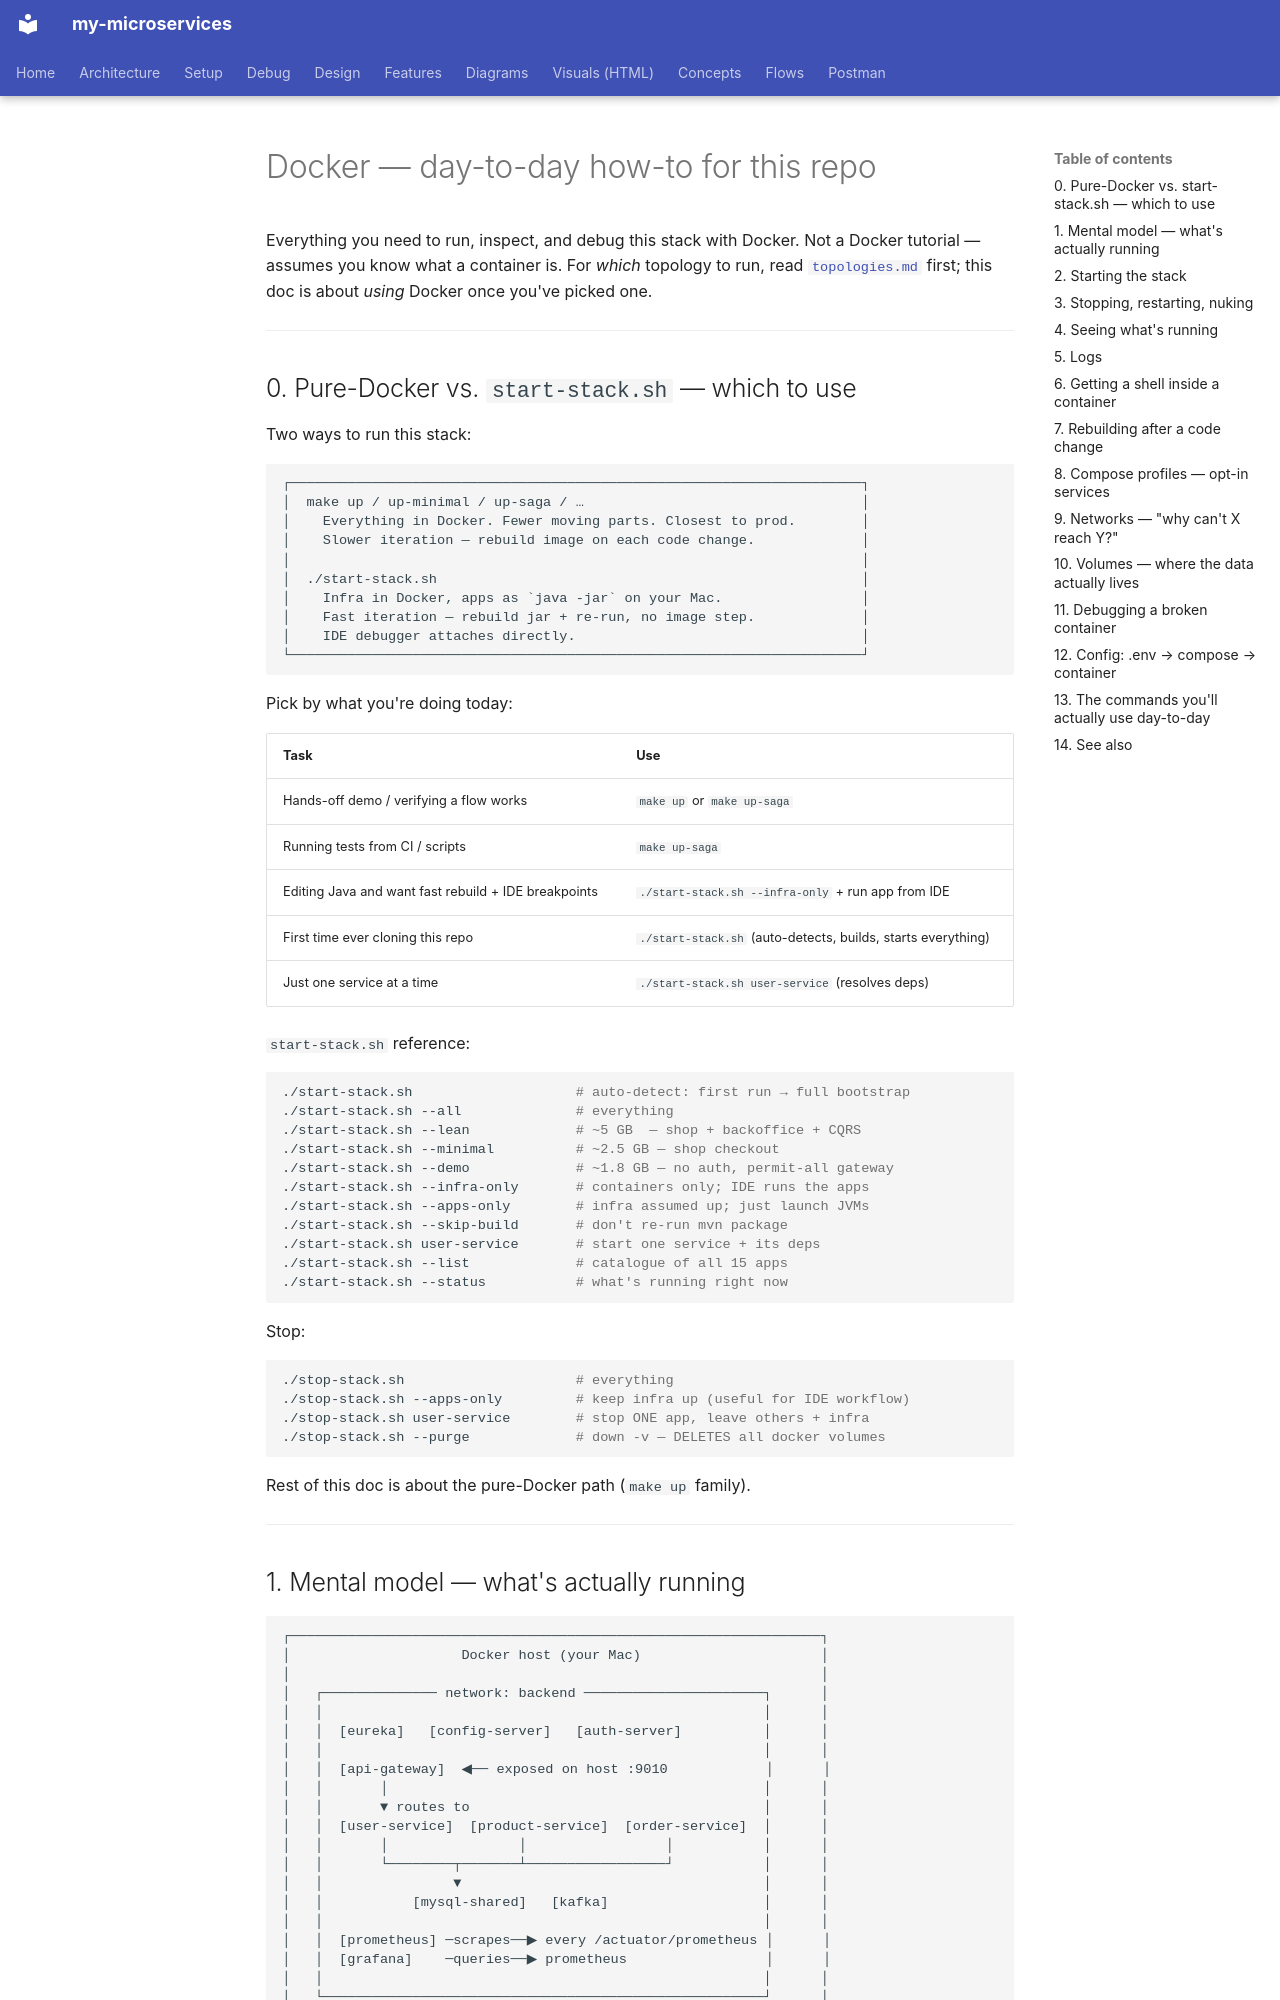

repository: bhanuonline/my-microservices · page: docker-howto/index.html · generator: mkdocs

# Docker — day-to-day how-to for this repo

Everything you need to run, inspect, and debug this stack with Docker.
Not a Docker tutorial — assumes you know what a container is. For
*which* topology to run, read [`topologies.md`](topologies.md) first;
this doc is about *using* Docker once you've picked one.

---

## 0. Pure-Docker vs. `start-stack.sh` — which to use

Two ways to run this stack:

```
┌──────────────────────────────────────────────────────────────────────┐
│  make up / up-minimal / up-saga / …                                  │
│    Everything in Docker. Fewer moving parts. Closest to prod.        │
│    Slower iteration — rebuild image on each code change.             │
│                                                                      │
│  ./start-stack.sh                                                    │
│    Infra in Docker, apps as `java -jar` on your Mac.                 │
│    Fast iteration — rebuild jar + re-run, no image step.             │
│    IDE debugger attaches directly.                                   │
└──────────────────────────────────────────────────────────────────────┘
```

Pick by what you're doing today:

| Task | Use |
|---|---|
| Hands-off demo / verifying a flow works | `make up` or `make up-saga` |
| Running tests from CI / scripts | `make up-saga` |
| Editing Java and want fast rebuild + IDE breakpoints | `./start-stack.sh --infra-only` + run app from IDE |
| First time ever cloning this repo | `./start-stack.sh` (auto-detects, builds, starts everything) |
| Just one service at a time | `./start-stack.sh user-service` (resolves deps) |

`start-stack.sh` reference:

```bash
./start-stack.sh                    # auto-detect: first run → full bootstrap
./start-stack.sh --all              # everything
./start-stack.sh --lean             # ~5 GB  — shop + backoffice + CQRS
./start-stack.sh --minimal          # ~2.5 GB — shop checkout
./start-stack.sh --demo             # ~1.8 GB — no auth, permit-all gateway
./start-stack.sh --infra-only       # containers only; IDE runs the apps
./start-stack.sh --apps-only        # infra assumed up; just launch JVMs
./start-stack.sh --skip-build       # don't re-run mvn package
./start-stack.sh user-service       # start one service + its deps
./start-stack.sh --list             # catalogue of all 15 apps
./start-stack.sh --status           # what's running right now
```

Stop:
```bash
./stop-stack.sh                     # everything
./stop-stack.sh --apps-only         # keep infra up (useful for IDE workflow)
./stop-stack.sh user-service        # stop ONE app, leave others + infra
./stop-stack.sh --purge             # down -v — DELETES all docker volumes
```

Rest of this doc is about the pure-Docker path (`make up` family).

---
